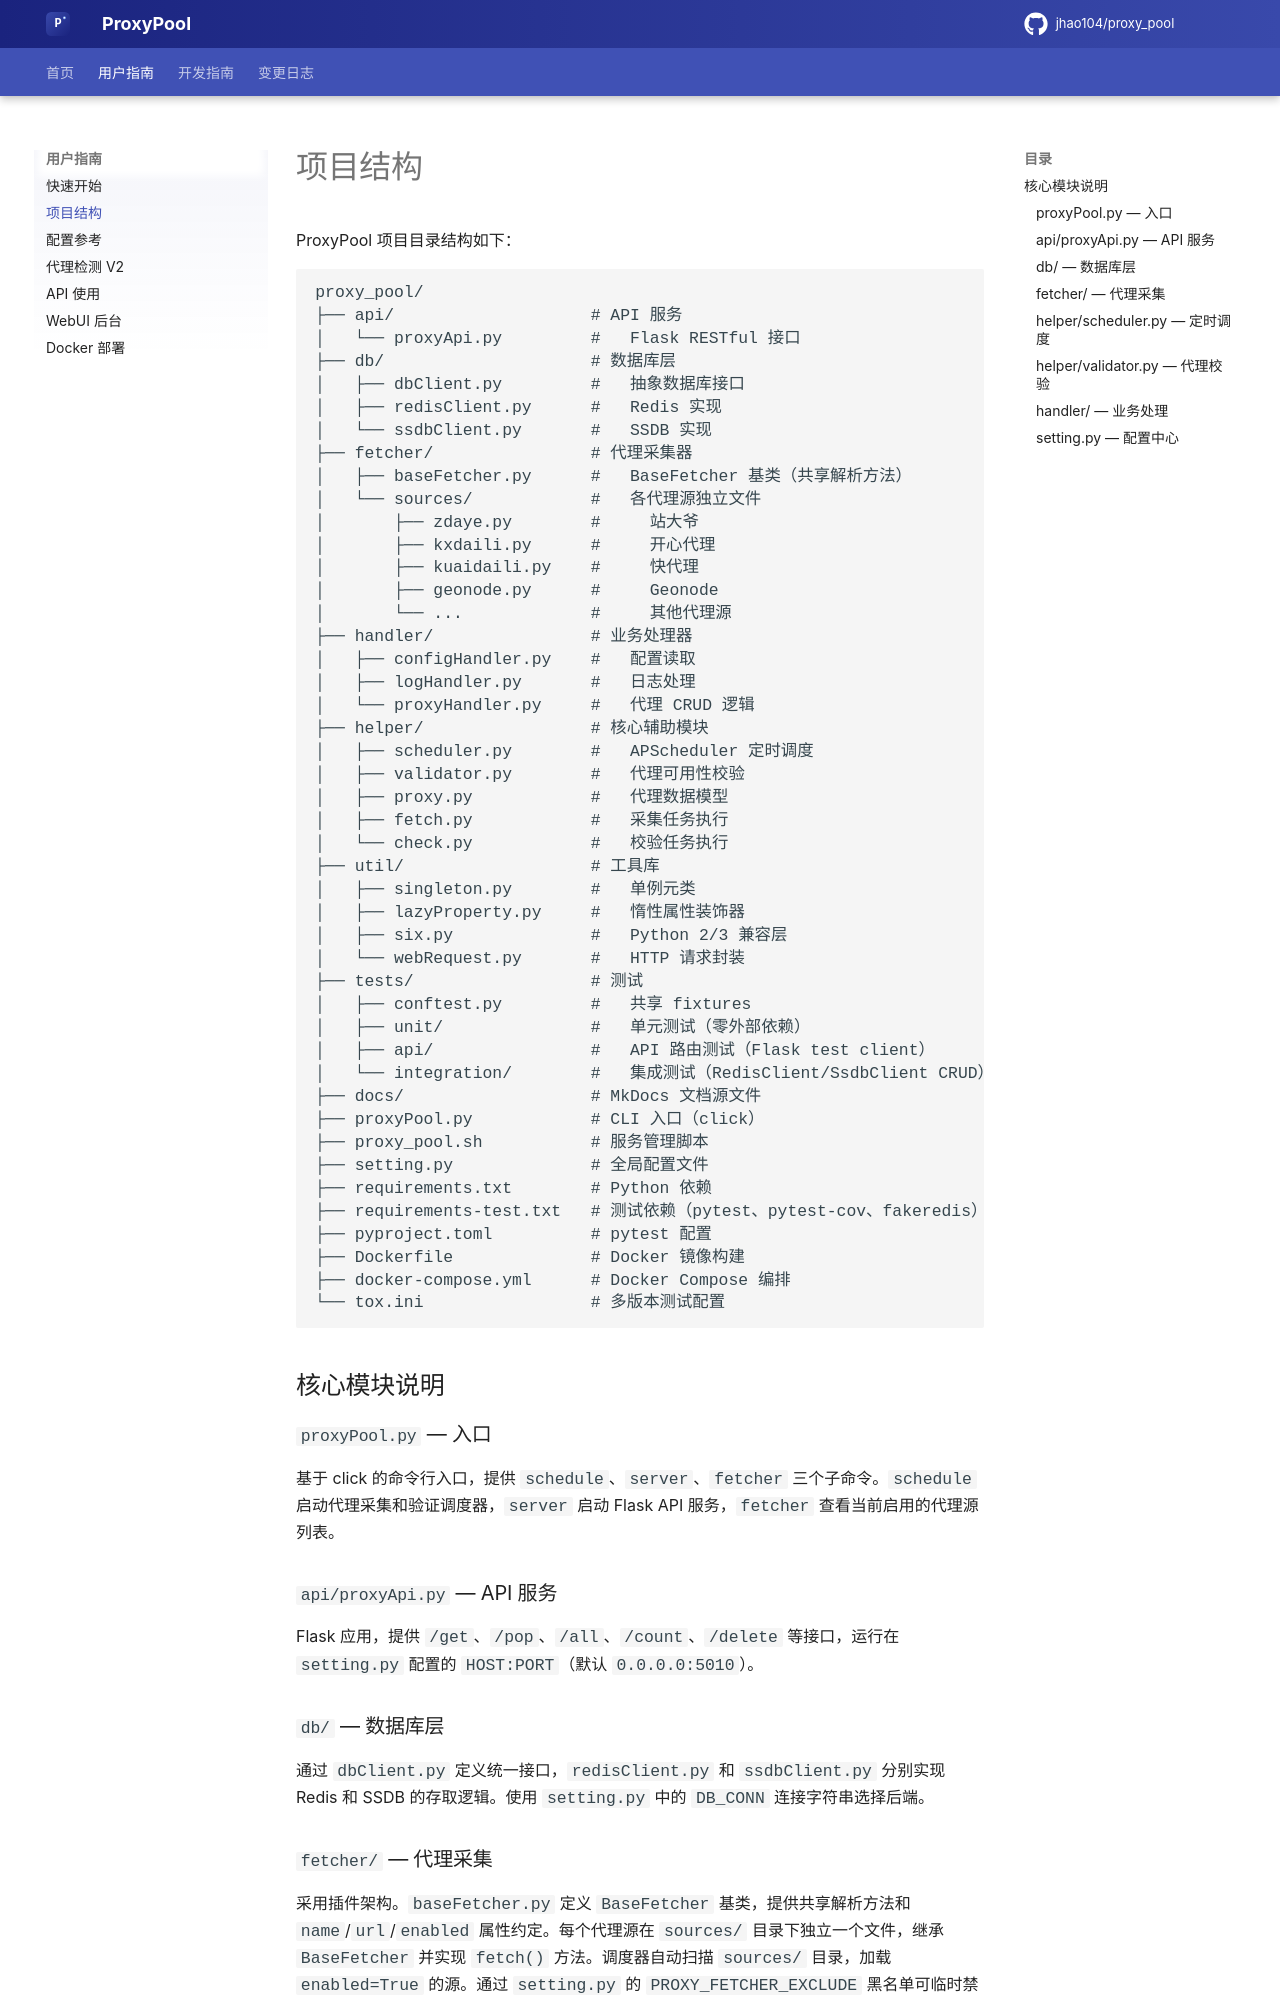

repository: flyeyas/proxy-pool · page: project-structure/index.html · generator: mkdocs

# 项目结构

ProxyPool 项目目录结构如下：

```
proxy_pool/
├── api/                    # API 服务
│   └── proxyApi.py         #   Flask RESTful 接口
├── db/                     # 数据库层
│   ├── dbClient.py         #   抽象数据库接口
│   ├── redisClient.py      #   Redis 实现
│   └── ssdbClient.py       #   SSDB 实现
├── fetcher/                # 代理采集器
│   ├── baseFetcher.py      #   BaseFetcher 基类（共享解析方法）
│   └── sources/            #   各代理源独立文件
│       ├── zdaye.py        #     站大爷
│       ├── kxdaili.py      #     开心代理
│       ├── kuaidaili.py    #     快代理
│       ├── geonode.py      #     Geonode
│       └── ...             #     其他代理源
├── handler/                # 业务处理器
│   ├── configHandler.py    #   配置读取
│   ├── logHandler.py       #   日志处理
│   └── proxyHandler.py     #   代理 CRUD 逻辑
├── helper/                 # 核心辅助模块
│   ├── scheduler.py        #   APScheduler 定时调度
│   ├── validator.py        #   代理可用性校验
│   ├── proxy.py            #   代理数据模型
│   ├── fetch.py            #   采集任务执行
│   └── check.py            #   校验任务执行
├── util/                   # 工具库
│   ├── singleton.py        #   单例元类
│   ├── lazyProperty.py     #   惰性属性装饰器
│   ├── six.py              #   Python 2/3 兼容层
│   └── webRequest.py       #   HTTP 请求封装
├── tests/                  # 测试
│   ├── conftest.py         #   共享 fixtures
│   ├── unit/               #   单元测试（零外部依赖）
│   ├── api/                #   API 路由测试（Flask test client）
│   └── integration/        #   集成测试（RedisClient/SsdbClient CRUD）
├── docs/                   # MkDocs 文档源文件
├── proxyPool.py            # CLI 入口（click）
├── proxy_pool.sh           # 服务管理脚本
├── setting.py              # 全局配置文件
├── requirements.txt        # Python 依赖
├── requirements-test.txt   # 测试依赖（pytest、pytest-cov、fakeredis）
├── pyproject.toml          # pytest 配置
├── Dockerfile              # Docker 镜像构建
├── docker-compose.yml      # Docker Compose 编排
└── tox.ini                 # 多版本测试配置
```

## 核心模块说明

### `proxyPool.py` — 入口

基于 click 的命令行入口，提供 `schedule`、`server`、`fetcher` 三个子命令。`schedule` 启动代理采集和验证调度器，`server` 启动 Flask API 服务，`fetcher` 查看当前启用的代理源列表。

### `api/proxyApi.py` — API 服务

Flask 应用，提供 `/get`、`/pop`、`/all`、`/count`、`/delete` 等接口，运行在 `setting.py` 配置的 `HOST:PORT`（默认 `0.0.0.0:5010`）。
